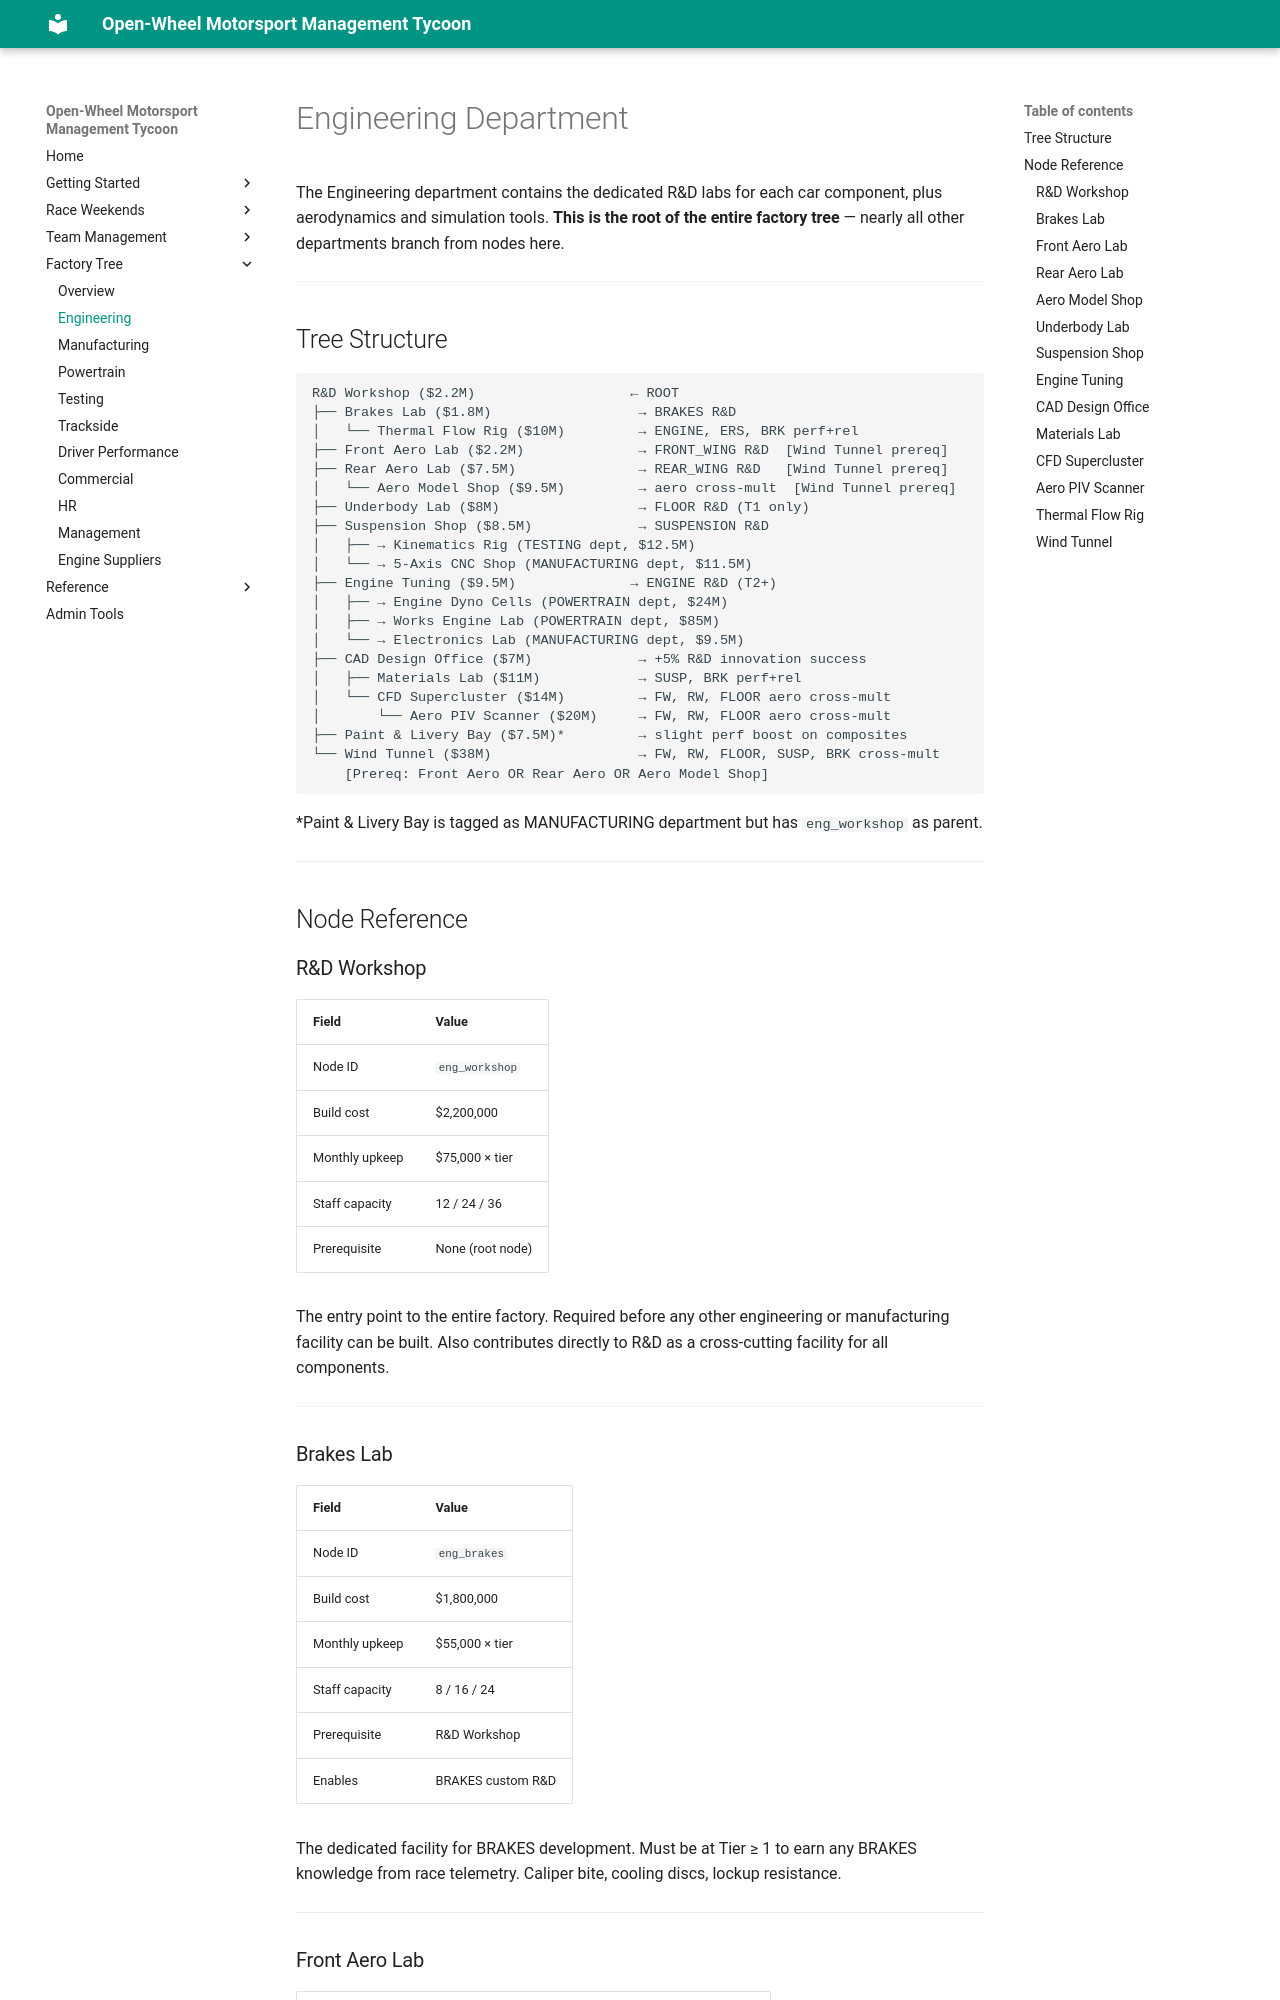

repository: LaurentAerens/race-game · page: mechanics/factory_tree/engineering/index.html · generator: mkdocs

# Engineering Department

The Engineering department contains the dedicated R&D labs for each car component, plus aerodynamics and simulation tools. **This is the root of the entire factory tree** — nearly all other departments branch from nodes here.

---

## Tree Structure

```
R&D Workshop ($2.2M)                   ← ROOT
├── Brakes Lab ($1.8M)                  → BRAKES R&D
│   └── Thermal Flow Rig ($10M)         → ENGINE, ERS, BRK perf+rel
├── Front Aero Lab ($2.2M)              → FRONT_WING R&D  [Wind Tunnel prereq]
├── Rear Aero Lab ($7.5M)               → REAR_WING R&D   [Wind Tunnel prereq]
│   └── Aero Model Shop ($9.5M)         → aero cross-mult  [Wind Tunnel prereq]
├── Underbody Lab ($8M)                 → FLOOR R&D (T1 only)
├── Suspension Shop ($8.5M)             → SUSPENSION R&D
│   ├── → Kinematics Rig (TESTING dept, $12.5M)
│   └── → 5-Axis CNC Shop (MANUFACTURING dept, $11.5M)
├── Engine Tuning ($9.5M)              → ENGINE R&D (T2+)
│   ├── → Engine Dyno Cells (POWERTRAIN dept, $24M)
│   ├── → Works Engine Lab (POWERTRAIN dept, $85M)
│   └── → Electronics Lab (MANUFACTURING dept, $9.5M)
├── CAD Design Office ($7M)             → +5% R&D innovation success
│   ├── Materials Lab ($11M)            → SUSP, BRK perf+rel
│   └── CFD Supercluster ($14M)         → FW, RW, FLOOR aero cross-mult
│       └── Aero PIV Scanner ($20M)     → FW, RW, FLOOR aero cross-mult
├── Paint & Livery Bay ($7.5M)*         → slight perf boost on composites
└── Wind Tunnel ($38M)                  → FW, RW, FLOOR, SUSP, BRK cross-mult
    [Prereq: Front Aero OR Rear Aero OR Aero Model Shop]
```
*Paint & Livery Bay is tagged as MANUFACTURING department but has `eng_workshop` as parent.

---

## Node Reference
